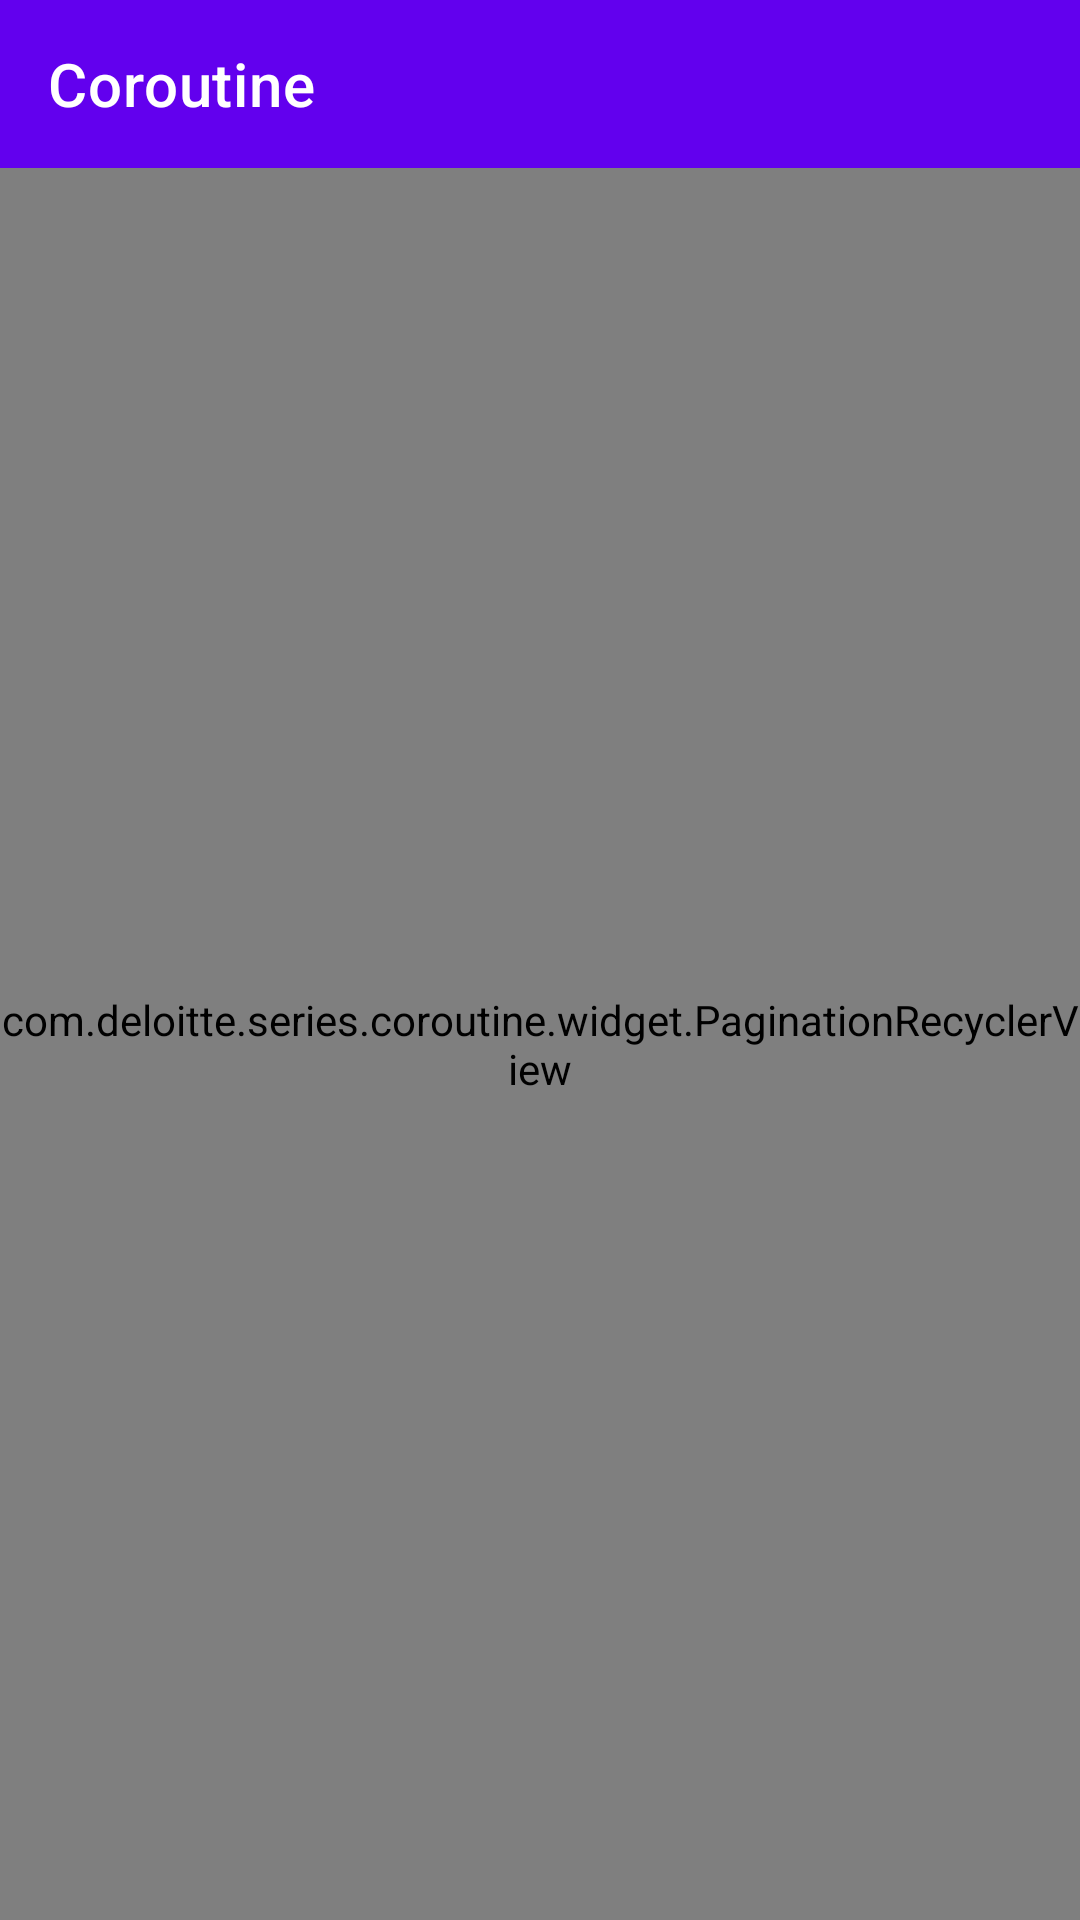

Produce the Android XML layout that renders to this screen, including the resource entries it uses.
<!-- AndroidManifest.xml: application theme Theme.DOJOSeries -->
<!-- res/layout/flickr_gallery_activity.xml -->
<?xml version="1.0" encoding="utf-8"?>
<androidx.constraintlayout.widget.ConstraintLayout xmlns:android="http://schemas.android.com/apk/res/android"
    xmlns:app="http://schemas.android.com/apk/res-auto"
    android:id="@+id/container"
    style="@style/MatchParentLayout">

    <androidx.appcompat.widget.Toolbar
        android:id="@+id/toolbar"
        android:layout_width="0dp"
        android:layout_height="wrap_content"
        app:titleTextColor="@color/white"
        app:title="Coroutine"
        android:background="?colorPrimary"
        app:layout_constraintBottom_toTopOf="@id/recycler_view"
        app:layout_constraintEnd_toEndOf="parent"
        app:layout_constraintStart_toStartOf="parent"
        app:layout_constraintTop_toTopOf="parent">

    </androidx.appcompat.widget.Toolbar>

    <ProgressBar
        android:id="@+id/progress"
        style="@style/Widget.AppCompat.ProgressBar.Horizontal"
        android:layout_width="match_parent"
        android:layout_height="@dimen/progress_bar_height"
        android:indeterminate="true"
        android:visibility="gone"
        app:layout_constraintEnd_toEndOf="parent"
        app:layout_constraintStart_toStartOf="parent"
        app:layout_constraintTop_toBottomOf="@id/toolbar" />

    <com.deloitte.series.coroutine.widget.PaginationRecyclerView
        android:id="@+id/recycler_view"
        android:layout_width="0dp"
        android:layout_height="0dp"
        android:orientation="vertical"
        app:layoutManager="androidx.recyclerview.widget.LinearLayoutManager"
        app:layout_constraintBottom_toBottomOf="parent"
        app:layout_constraintEnd_toEndOf="parent"
        app:layout_constraintStart_toStartOf="parent"
        app:layout_constraintTop_toBottomOf="@id/progress" />

</androidx.constraintlayout.widget.ConstraintLayout>
<!-- resources referenced by this layout -->
<resources>
  <dimen name="progress_bar_height">16dp</dimen>
  <style name="MatchParentLayout">
          <item name="android:layout_width">match_parent</item>
          <item name="android:layout_height">match_parent</item>
      </style>
  <style name="Theme.DOJOSeries" parent="Theme.MaterialComponents.DayNight.DarkActionBar">
          
          <item name="colorPrimary">@color/purple_500</item>
          <item name="colorPrimaryVariant">@color/purple_700</item>
          <item name="colorOnPrimary">@color/white</item>
          
          <item name="colorSecondary">@color/teal_200</item>
          <item name="colorSecondaryVariant">@color/teal_700</item>
          <item name="colorOnSecondary">@color/black</item>
          
          <item name="android:statusBarColor" tools:targetApi="l">?attr/colorPrimaryVariant</item>
          
      </style>
  <!-- not gathered from this repository: default colours our renderer supplied (Android Studio template values) -->
  <color name="purple_500">#FF6200EE</color>
  <color name="purple_700">#FF3700B3</color>
  <color name="teal_200">#FF03DAC5</color>
  <color name="teal_700">#FF018786</color>
  <color name="black">#FF000000</color>
  <color name="white">#FFFFFFFF</color>
</resources>
